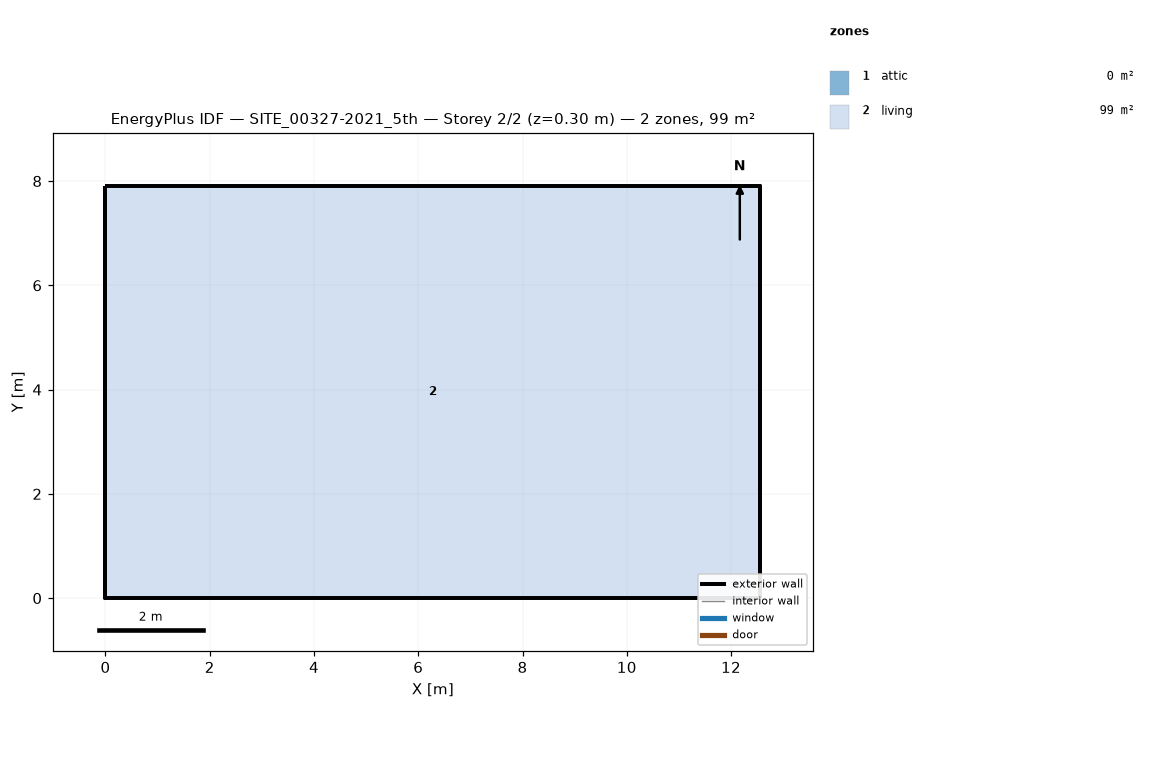
=== STOREY PLAN SPEC (per zone: floor XY polygon, exterior-wall plan segments, windows/doors) ===
zone 1: attic  (0.0 m²)
  exterior wall: (12.56, 0.00) – (12.56, 7.91) – (12.56, 3.96)  [11.9 m]
  exterior wall: (0.00, 7.91) – (0.00, 0.00) – (0.00, 3.96)  [11.9 m]
zone 2: living  (99.4 m²)
  floor: (0.00, 0.00) (0.00, 7.91) (12.56, 7.91) (12.56, 0.00)
  exterior wall: (0.00, 0.00) – (12.56, 0.00)  [12.6 m]
  exterior wall: (12.56, 0.00) – (12.56, 7.91)  [7.9 m]
  exterior wall: (12.56, 7.91) – (0.00, 7.91)  [12.6 m]
  exterior wall: (0.00, 7.91) – (0.00, 0.00)  [7.9 m]

=== DERIVED (storey summary) ===
Building: SITE_00327-2021_5th
Storey: 2 of 2  (floor level z = 0.30 m)
Storey gross floor area: 99.4 m²
Zones on this storey: 2
  - attic: floor 0.0 m²; exterior wall 23.7 m (10.4 m²); WWR 0.0%
  - living: floor 99.4 m²; exterior wall 41.0 m (115.7 m²); WWR 0.0%
Zone adjacency: (none detected)